Run: headless pygame with SDL's dummy video driver; simulated clock (each Clock.tick advances the game by its frame time, no real sleeping); random seed 0; keys injected as events and as key.get_pressed() state; no mouse input.
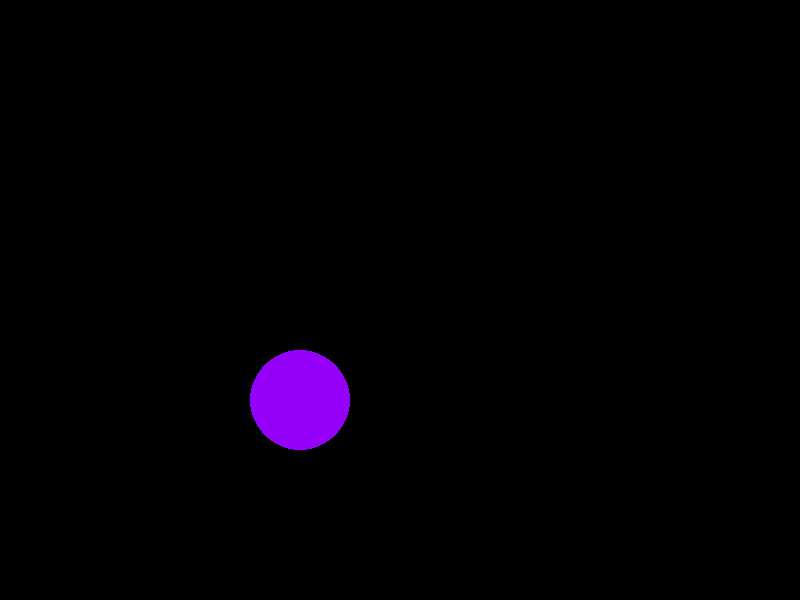
Frame 1 of 4 · flips 1–60 · no input
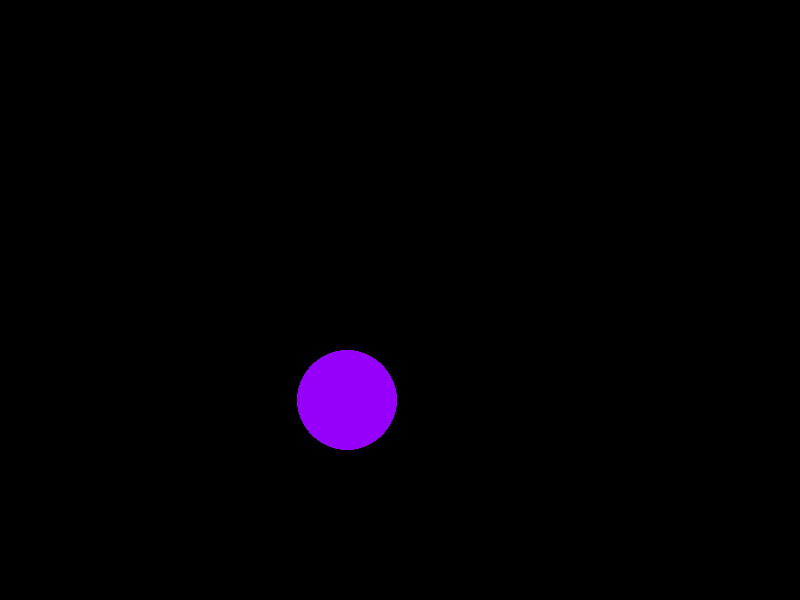
Frame 2 of 4 · flips 61–180 · tapped SPACE, RETURN · held RIGHT (→), D
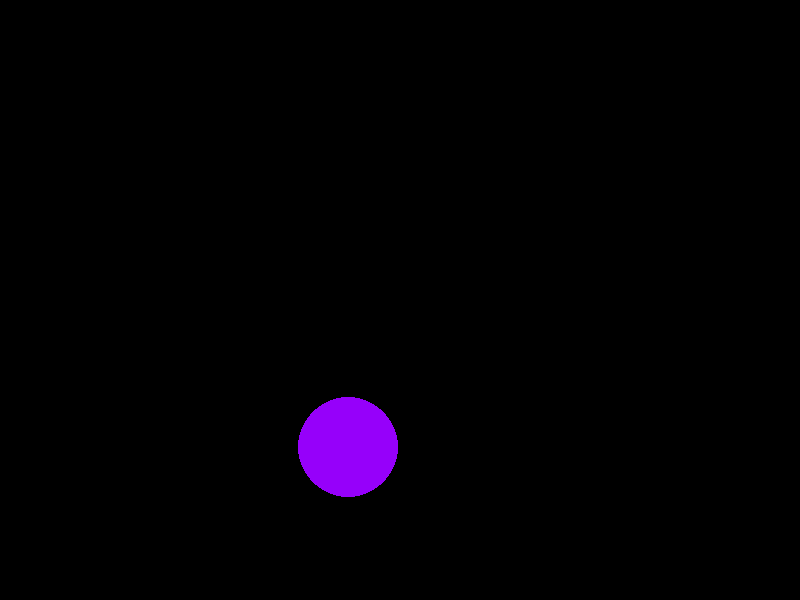
Frame 3 of 4 · flips 181–300 · held DOWN (↓), S
Frame 4 of 4 · flips 301–420 · held LEFT (←), A, UP (↑), W · screen same as frame 1, image omitted

The pygame program that drew these frames:

#translacao

import pygame
import sys

pygame.init()

janela = (800, 600)
tela = pygame.display.set_mode(janela)

pygame.display.set_caption("translacao") #titulo da janela

preto = (0, 0, 0)
roxo = (150, 0, 250)

raio = 50
circulo_x = 600 // 2 #divisao de numeros inteiros
circulo_y = 400

#velocidade de translacao
v_translacao = 0.8

while True:
    for event in pygame.event.get():
        if event.type == pygame.QUIT:
            pygame.quit
            exit(0)
    tela.fill(preto)

    pygame.draw.circle(tela, roxo, (circulo_x, circulo_y), raio) #desenho circulo

    #atualizar tela
    pygame.display.flip()

    #translacao
    key = pygame.key.get_pressed()

    if key[pygame.K_LEFT]:
        circulo_x -= v_translacao 

    if key[pygame.K_RIGHT]:
        circulo_x += v_translacao

    if key[pygame.K_UP]:
        circulo_y -= v_translacao

    if key[pygame.K_DOWN]:
        circulo_y += v_translacao

    #limitar a janela
    circulo_x = max(raio, min(800 - raio, circulo_x))
    circulo_y = max(raio, min(600 - raio, circulo_y))

    pygame.display.update()
